Run: headless pygame with SDL's dummy video driver; simulated clock (each Clock.tick advances the game by its frame time, no real sleeping); random seed 0; keys injected as events and as key.get_pressed() state; no mouse input.
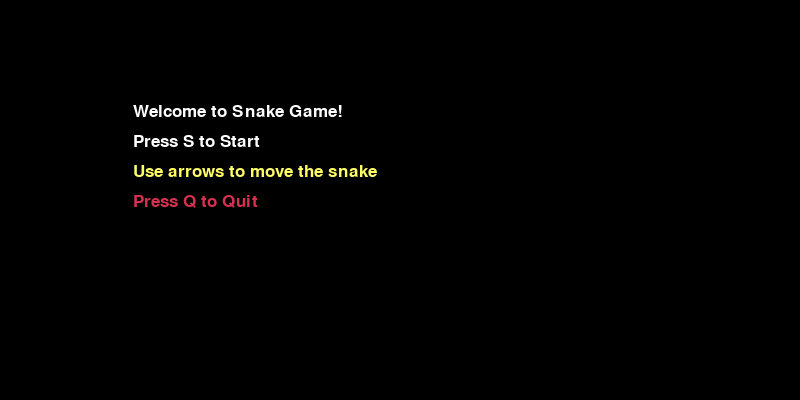
Frame 1 of 4 · flips 1–60 · no input
Frame 2 of 4 · flips 61–180 · tapped SPACE, RETURN · held RIGHT (→), D · screen unchanged from frame 1, image omitted
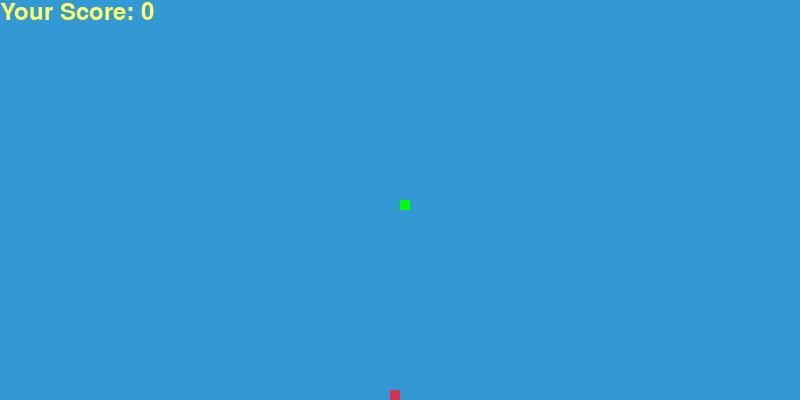
Frame 3 of 4 · flips 181–300 · held DOWN (↓), S
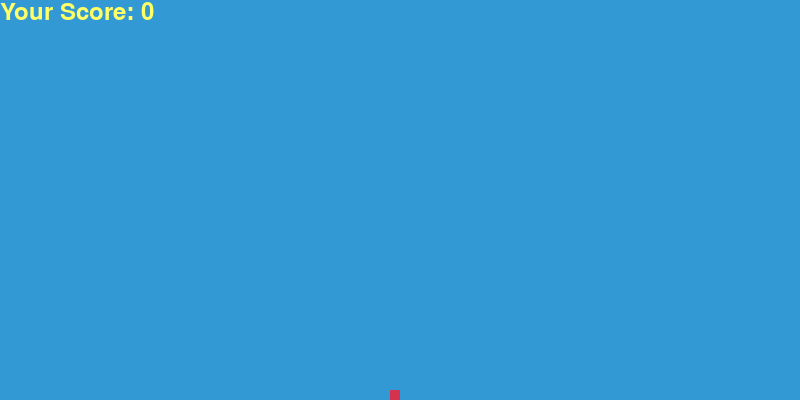
Frame 4 of 4 · flips 301–420 · held LEFT (←), A, UP (↑), W

The pygame program that drew these frames:

import pygame
import random

pygame.init()

white = (255, 255, 255)           # mkdir , pip install pygame
yellow = (255, 255, 102)        # touch snake.py
black = (0, 0, 0)
red = (213, 50, 80)
green = (0, 255, 0)
blue = (50, 153, 213)


dis_width = 800
dis_height = 400

dis = pygame.display.set_mode((dis_width, dis_height))
pygame.display.set_caption('Snake Game for One Player')

clock = pygame.time.Clock()
snake_block = 10

font_style = pygame.font.SysFont("bahnschrift", 25)
score_font = pygame.font.SysFont("comicsansms", 35)

def show_score(score):
    value = score_font.render("Your Score: " + str(score), True, yellow)
    dis.blit(value, [0, 0])

def draw_snake(snake_block, snake_list):
    for x in snake_list:
        pygame.draw.rect(dis, green, [x[0], x[1], snake_block, snake_block])

def display_message(msg, color, y_offset=0):
    mesg = font_style.render(msg, True, color)
    dis.blit(mesg, [dis_width / 6, dis_height / 3 + y_offset])

def gameLoop():
    
    game_over = False
    game_close = False

    while not game_over:
        dis.fill(black)
        display_message("Welcome to Snake Game!", white, -30)
        display_message("Press S to Start", white, 0)
        display_message("Use arrows to move the snake", yellow, 30)
        display_message("Press Q to Quit", red, 60)
        pygame.display.update()

        for event in pygame.event.get():
            if event.type == pygame.QUIT:
                pygame.quit()
                quit()
            if event.type == pygame.KEYDOWN:
                if event.key == pygame.K_s:
                    start_game()
                elif event.key == pygame.K_q:
                    pygame.quit()
                    quit()

def start_game():
    game_close = False
    x1 = dis_width / 2
    y1 = dis_height / 2

    x1_change = 0
    y1_change = 0

    snake_list = []
    length_of_snake = 1

    foodx = round(random.randrange(0, dis_width - snake_block) / 10.0) * 10.0
    foody = round(random.randrange(0, dis_height - snake_block) / 10.0) * 10.0

    snake_speed = 15  

    while not game_close:
        while game_close:
            dis.fill(blue)
            display_message("You Lost! Press Q-Quit or C-Play Again", red)
            show_score(length_of_snake - 1)
            pygame.display.update()

            for event in pygame.event.get():
                if event.type == pygame.KEYDOWN:
                    if event.key == pygame.K_q:
                        pygame.quit()
                        quit()
                    if event.key == pygame.K_c:
                        start_game()

        for event in pygame.event.get():
            if event.type == pygame.QUIT:
                pygame.quit()
                quit()
            if event.type == pygame.KEYDOWN:
                if event.key == pygame.K_LEFT:
                    x1_change = -snake_block
                    y1_change = 0
                elif event.key == pygame.K_RIGHT:
                    x1_change = snake_block
                    y1_change = 0
                elif event.key == pygame.K_UP:
                    y1_change = -snake_block
                    x1_change = 0
                elif event.key == pygame.K_DOWN:
                    y1_change = snake_block
                    x1_change = 0

        if x1 >= dis_width or x1 < 0 or y1 >= dis_height or y1 < 0:
            game_close = True
        x1 += x1_change
        y1 += y1_change
        dis.fill(blue)
        pygame.draw.rect(dis, red, [foodx, foody, snake_block, snake_block])
        snake_head = []
        snake_head.append(x1)
        snake_head.append(y1)
        snake_list.append(snake_head)
        if len(snake_list) > length_of_snake:
            del snake_list[0]

        for x in snake_list[:-1]:
            if x == snake_head:
                game_close = True

        draw_snake(snake_block, snake_list)
        show_score(length_of_snake - 1)

        pygame.display.update()

        if x1 == foodx and y1 == foody:
            foodx = round(random.randrange(0, dis_width - snake_block) / 10.0) * 10.0
            foody = round(random.randrange(0, dis_height - snake_block) / 10.0) * 10.0
            length_of_snake += 4

        clock.tick(snake_speed)

    pygame.quit()
    quit()

gameLoop()



'''

Для управления в игре используется клавиатура:

    Стрелки на клавиатуре:
        ← (влево) – змейка двигается влево.
        → (вправо) – змейка двигается вправо.
        ↑ (вверх) – змейка двигается вверх.
        ↓ (вниз) – змейка двигается вниз.

    В главном меню:
        Клавиша S – начать игру.
        Клавиша Q – выйти из игры.

    В случае проигрыша:
        Клавиша C – начать игру заново.
        Клавиша Q – выйти из игры.







'''
